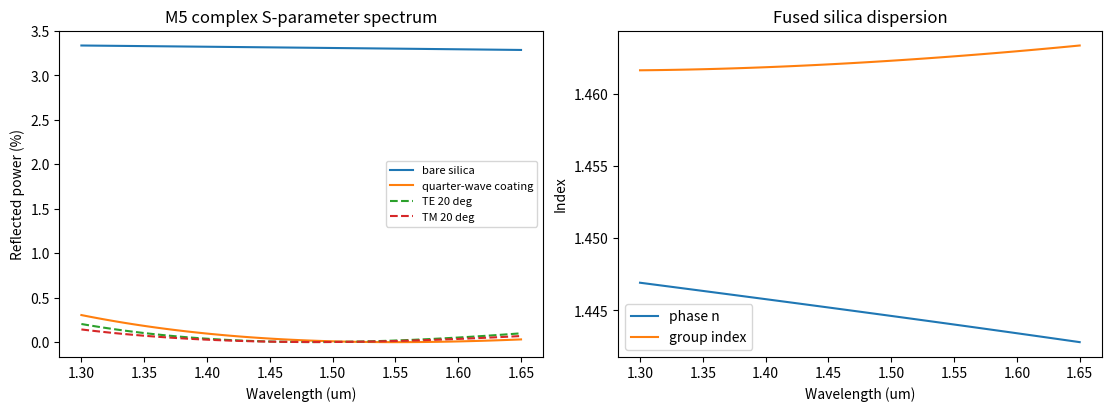

Generate this figure with matplotlib:
"""M5 dispersive spectral S-parameter toolkit, normal-incidence TE/TM, exp(-i wt).
Independent 1D Maxwell transfer-matrix oracle; optional M3 FEM cross-check.
Units: wavelengths and thicknesses micrometres; not a vector-3D FEM implementation.
"""
from __future__ import annotations
from pathlib import Path
import numpy as np
from scipy.constants import c
# Fused-silica Malitson Sellmeier: λ in µm, valid primarily near visible–IR.
B=np.array([.6961663,.4079426,.8974794])
C=np.array([.0684043**2,.1162414**2,9.896161**2])
def silica_index(wavelength_um):
    w=np.asarray(wavelength_um,dtype=float)
    if np.any(~np.isfinite(w)) or np.any((w<.21)|(w>3.7)):raise ValueError("Sellmeier restricted to 0.21..3.7 um")
    return np.sqrt(1.+np.sum(B*w[...,None]**2/(w[...,None]**2-C),axis=-1))
def silica_group_index(wavelength_um):
    w=np.asarray(wavelength_um,dtype=float);n=silica_index(w)
    dndw=-np.sum(B*w[...,None]*C/(w[...,None]**2-C)**2,axis=-1)/n
    return n-w*dndw
def _admittance(n,ct,pol):
    if pol=="TE":return n*ct
    if pol=="TM":return n/ct
    raise ValueError("polarization must be TE or TM")
def spectrum(wavelength_um,layers=(),substrate="silica",incident=1.,polarization="TE",angle_deg=0.):
    w=np.atleast_1d(np.asarray(wavelength_um,dtype=float))
    if len(w)==0 or np.any(~np.isfinite(w)) or np.any(w<=0):raise ValueError("positive finite wavelengths")
    ns=silica_index(w) if substrate=="silica" else np.broadcast_to(np.asarray(substrate,dtype=float),w.shape)
    if np.any(ns<=0) or incident<=0:raise ValueError("positive indices required")
    if not 0<=angle_deg<85:raise ValueError("angle_deg must be in [0,85)")
    s0=np.sin(np.deg2rad(angle_deg));cos0=np.sqrt(1.-s0*s0)
    Ys=_admittance(ns,np.sqrt(1-(incident*s0/ns)**2+0j),polarization)
    Y0=_admittance(incident,cos0,polarization)
    a=np.ones(w.shape,complex);b=np.zeros(w.shape,complex);cc=b.copy();d=a.copy()
    for nraw,depth in layers:
        n=np.broadcast_to(np.asarray(nraw,dtype=float),w.shape)
        if np.any(n<=0) or depth<0 or not np.isfinite(depth):raise ValueError("passive positive n and nonnegative thickness")
        ct=np.sqrt(1-(incident*s0/n)**2+0j)
        Y=_admittance(n,ct,polarization);phase=2*np.pi*n*ct*depth/w
        cs=np.cos(phase);ss=np.sin(phase)
        A=cs;Bv=-1j*ss/Y;Cv=-1j*Y*ss;D=cs
        a,b,cc,d=a*A+b*Cv,a*Bv+b*D,cc*A+d*Cv,cc*Bv+d*D
    denom=Y0*a+Y0*Ys*b+cc+Ys*d
    refl=(Y0*a+Y0*Ys*b-cc-Ys*d)/denom
    trans=2*Y0/denom
    R=np.abs(refl)**2;T=np.real(Ys)/np.real(Y0)*np.abs(trans)**2
    return {"wavelength_um":w,"S11":refl,"S21":trans,"R":R,"T":T,"A":1.-R-T,"substrate_n":ns}
def group_delay_fs(wavelength_um,phase):
    lam=np.asarray(wavelength_um,float);ph=np.unwrap(np.angle(phase))
    omega=2*np.pi*c/(lam*1e-6)
    return np.gradient(ph,omega)*1e15
def run(outdir):
    import json
    import matplotlib;matplotlib.use("Agg")
    import matplotlib.pyplot as plt
    out=Path(outdir);out.mkdir(parents=True,exist_ok=True)
    wl=np.linspace(1.3,1.65,101);bare=spectrum(wl);n0=np.sqrt(float(silica_index(1.55)));depth=1.55/(4*n0)
    ar=spectrum(wl,layers=[(n0,depth)])
    tm=spectrum(wl,layers=[(n0,depth)],polarization="TM",angle_deg=20)
    te=spectrum(wl,layers=[(n0,depth)],polarization="TE",angle_deg=20)
    gd=group_delay_fs(wl,ar["S21"])
    stats={"lambda_range_um":[float(wl[0]),float(wl[-1])],"sellmeier_n_1p55":float(silica_index(1.55)),
        "group_index_1p55":float(silica_group_index(1.55)),"quarterwave_n":n0,"quarterwave_depth_um":depth,
        "bare_reflectance_1p55":float(spectrum([1.55])["R"][0]),"AR_reflectance_1p55":float(spectrum([1.55],layers=[(n0,depth)])["R"][0]),
        "max_energy_error":float(np.max(np.abs(ar["R"]+ar["T"]-1))),"mean_group_delay_fs":float(np.mean(gd))}
    (out/"m5_summary.json").write_text(json.dumps(stats,indent=2))
    np.savetxt(out/"m5_spectrum.csv",np.column_stack([wl,bare["R"],ar["R"],te["R"],tm["R"],gd]),delimiter=",",header="wavelength_um,R_bare,R_AR_normal,R_AR_TE20,R_AR_TM20,group_delay_fs",comments="")
    fig,axes=plt.subplots(1,2,figsize=(11,4),constrained_layout=True)
    axes[0].plot(wl,bare["R"]*100,label="bare silica");axes[0].plot(wl,ar["R"]*100,label="quarter-wave coating")
    axes[0].plot(wl,te["R"]*100,"--",label="TE 20 deg");axes[0].plot(wl,tm["R"]*100,"--",label="TM 20 deg")
    axes[0].legend(fontsize=8);axes[0].set(xlabel="Wavelength (um)",ylabel="Reflected power (%)",title="M5 complex S-parameter spectrum")
    axes[1].plot(wl,silica_index(wl),label="phase n");axes[1].plot(wl,silica_group_index(wl),label="group index")
    axes[1].set(xlabel="Wavelength (um)",ylabel="Index",title="Fused silica dispersion");axes[1].legend()
    fig.savefig(out/"m5_spectrum.png",dpi=160);plt.close(fig)
    return stats
if __name__=="__main__":
    import argparse
    p=argparse.ArgumentParser();p.add_argument("--out",default="results")
    a=p.parse_args();print(run(a.out))
